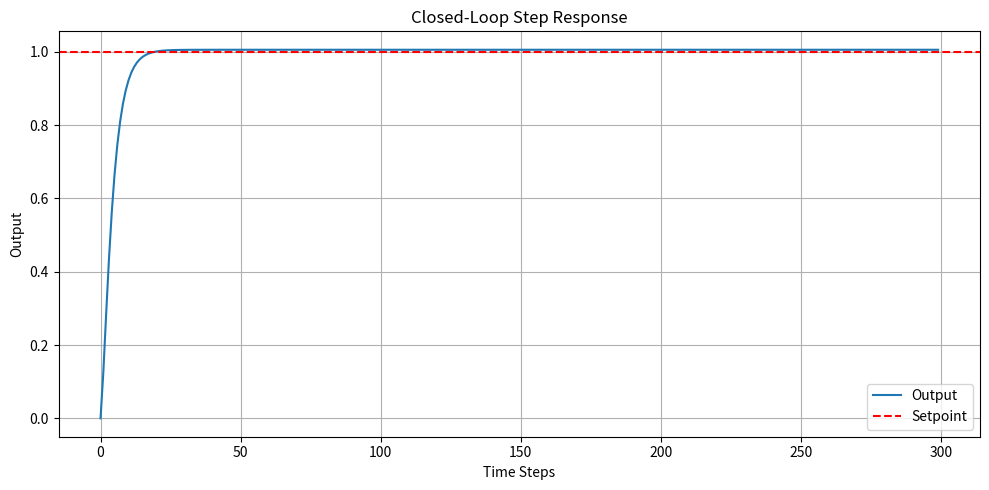

Recreate this plot in Python.
import matplotlib.pyplot as plt
import numpy as np

class MyComplex(complex):
    def __new__(cls, real=0.0, imag=0.0):
        return super().__new__(cls, real, imag)

    def __str__(self):
        sign = '+' if self.imag >= 0 else '-'
        return f"({self.real} {sign} j{abs(self.imag)})"

    def __repr__(self):
        return self.__str__()

class TransferFunction:
    def __init__(self, b, a):
        self.b = b[:]
        self.a = a[:]
        self.normalize()
        self.reset()

    def normalize(self):
        if not self.a:
            raise ValueError("Denominator cannot be empty.")
        if self.a[0] == 0:
            raise ValueError("Leading denominator coefficient cannot be zero.")
        factor = self.a[0]
        if factor != 1.0:
            self.a = [ai / factor for ai in self.a]
            self.b = [bi / factor for bi in self.b]

    def reset(self):
        self.u_history = [0.0] * len(self.b)
        self.y_history = [0.0] * (len(self.a) - 1)

    def __call__(self, u):
        self.u_history = [u] + self.u_history[:-1]
        y = sum(bi * ui for bi, ui in zip(self.b, self.u_history))
        y -= sum(ai * yi for ai, yi in zip(self.a[1:], self.y_history))
        y_out = y
        self.y_history = [y_out] + self.y_history[:-1]
        return y_out

    def __add__(self, other):
        if not isinstance(other, TransferFunction):
            other = TransferFunction([other], [1.0])
        a1, b1 = self.a, self.b
        a2, b2 = other.a, other.b
        a = self._convolve(a1, a2)
        b = self._add_lists(self._convolve(b1, a2), self._convolve(b2, a1))
        return TransferFunction(b, a)

    def __radd__(self, other):
        return self.__add__(other)

    def __mul__(self, other):
        if not isinstance(other, TransferFunction):
            other = TransferFunction([other], [1.0])
        b = self._convolve(self.b, other.b)
        a = self._convolve(self.a, other.a)
        return TransferFunction(b, a)

    def __rmul__(self, other):
        return self.__mul__(other)

    def __truediv__(self, other):
        if not isinstance(other, TransferFunction):
            other = TransferFunction([other], [1.0])
        b = self._convolve(self.b, other.a)
        a = self._convolve(self.a, other.b)
        return TransferFunction(b, a)

    def __rtruediv__(self, other):
        if not isinstance(other, TransferFunction):
            other = TransferFunction([other], [1.0])
        return other.__truediv__(self)

    @staticmethod
    def _convolve(x, y):
        res = [0.0] * (len(x) + len(y) - 1)
        for i in range(len(x)):
            for j in range(len(y)):
                res[i + j] += x[i] * y[j]
        return res

    @staticmethod
    def _add_lists(x, y):
        size = max(len(x), len(y))
        x = x + [0.0] * (size - len(x))
        y = y + [0.0] * (size - len(y))
        return [xi + yi for xi, yi in zip(x, y)]


class Controller:
    def __init__(self, Gs: TransferFunction, Hs: TransferFunction, Kc=1.0):
        self.Gs = Gs
        self.Hs = Hs
        self.Kc = Kc
        self._update_loop()

    def _update_loop(self):
        closed_loop = (self.Kc * self.Gs) / (1 + self.Kc * self.Gs * self.Hs)
        self.loop_tf = closed_loop

    def reset(self):
        self.loop_tf.reset()

    def __call__(self, reference: float) -> float:
        return self.loop_tf(reference)

    def print_poles_zeros(self, filename=None):
        zeros = np.roots(self.loop_tf.b[::-1])
        poles = np.roots(self.loop_tf.a[::-1])
        zeros_rounded = [MyComplex(round(z.real, 2), round(z.imag, 2)) for z in zeros]
        poles_rounded = [MyComplex(round(p.real, 2), round(p.imag, 2)) for p in poles]
        print("Zeros:", zeros_rounded)
        print("Poles:", poles_rounded)

        if filename:
            with open(filename, 'w') as f:
                f.write("Zeros: " + str(zeros_rounded) + "\n")
                f.write("Poles: " + str(poles_rounded) + "\n")


if __name__ == "__main__":
    G = TransferFunction([0.3], [1.0, -1.2, 0.36])
    H = TransferFunction([-0.4], [1.03, 0.15])

    controller = Controller(G, H, Kc=0.4)

    controller.print_poles_zeros("poles_zeros.txt")

    setpoint = 1.0
    y = 0.0

    t_values = [y]
    y_values = [0]

    for t in range(1, 300):
        y = controller(setpoint)
        t_values.append(t)
        y_values.append(y)

    print(f'Error from setpoint to end result: {setpoint-y}')
    plt.figure(figsize=(10, 5))
    plt.plot(t_values, y_values, label="Output")
    plt.axhline(setpoint, color='r', linestyle='--', label="Setpoint")
    plt.title("Closed-Loop Step Response")
    plt.xlabel("Time Steps")
    plt.ylabel("Output")
    plt.grid(True)
    plt.legend()
    plt.tight_layout()
    plt.savefig("step_response.png")
    plt.show()
